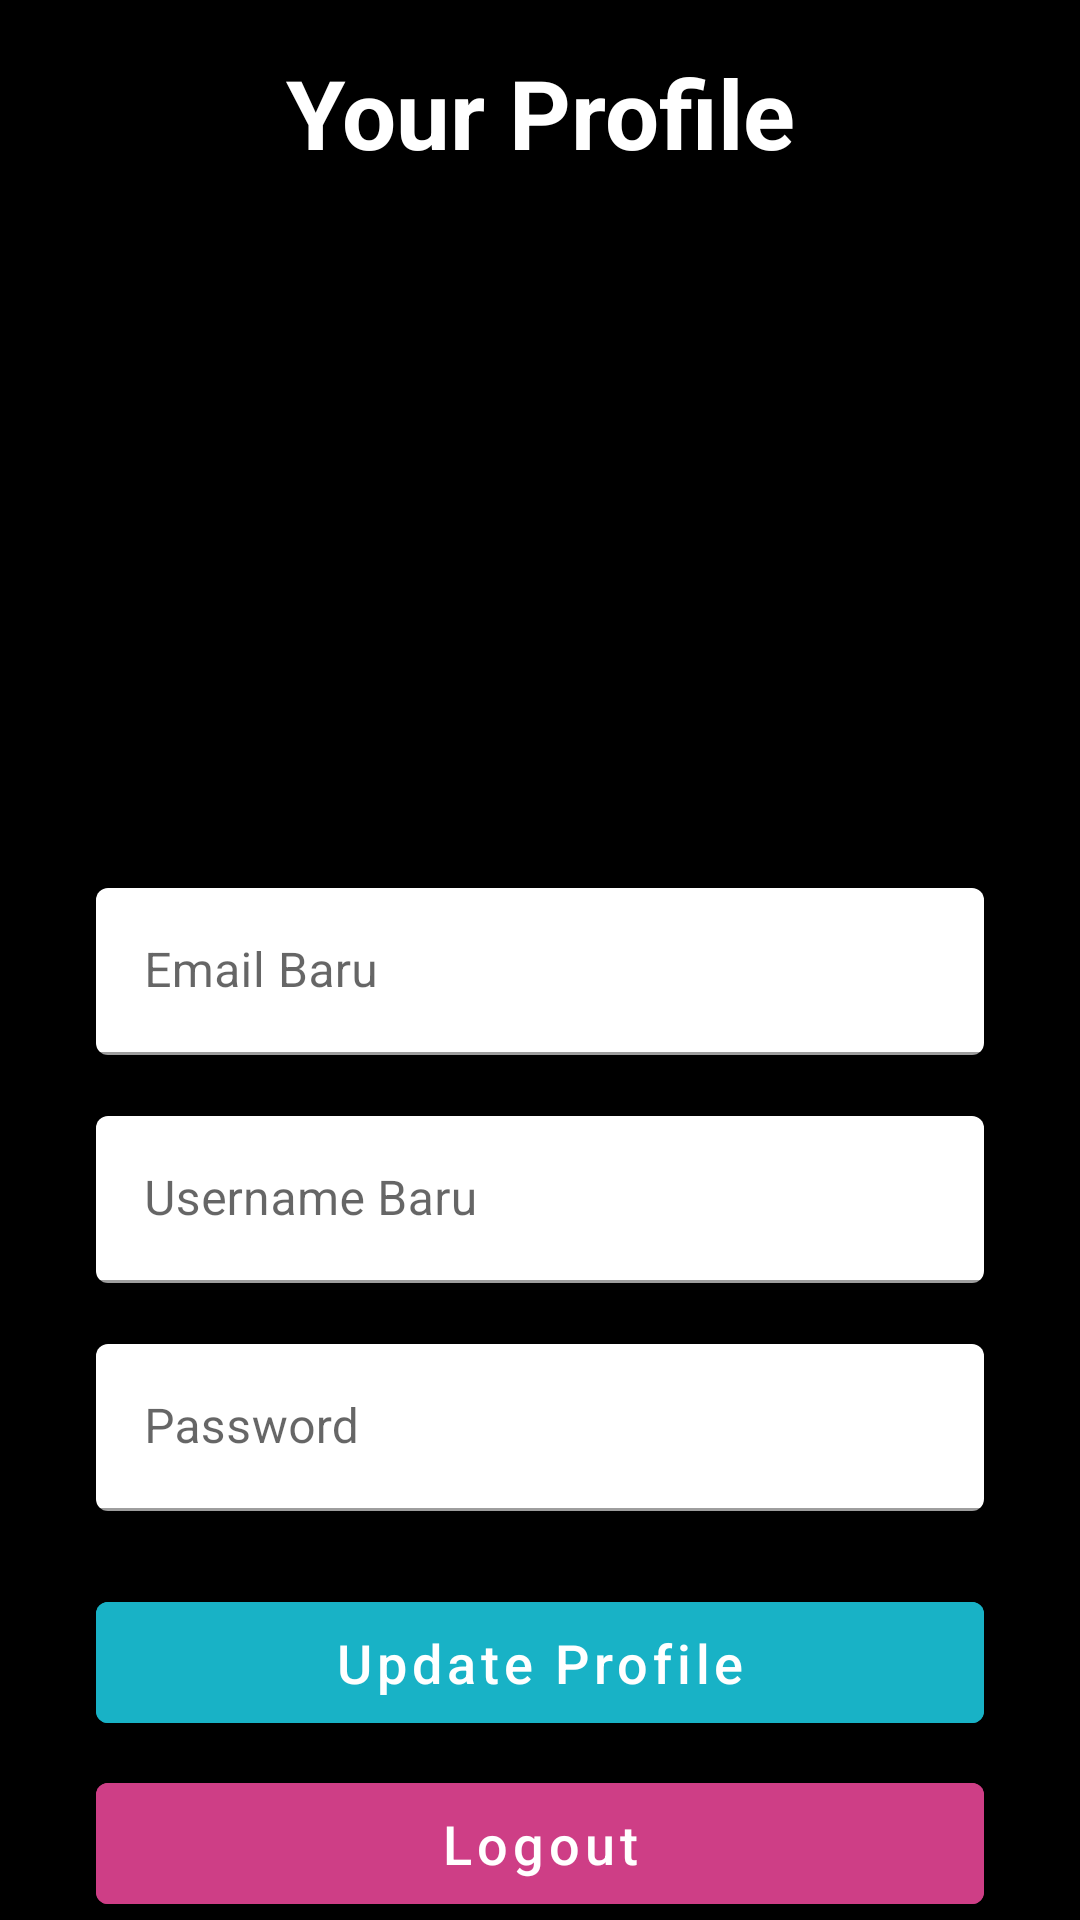

This screen was rendered from an Android layout file. Write that file and the resources it references.
<!-- AndroidManifest.xml: application theme Theme.Movie -->
<!-- res/layout/fragment_profile.xml -->
<?xml version="1.0" encoding="utf-8"?>
<androidx.constraintlayout.widget.ConstraintLayout xmlns:android="http://schemas.android.com/apk/res/android"
    xmlns:tools="http://schemas.android.com/tools"
    xmlns:app="http://schemas.android.com/apk/res-auto"
    android:layout_width="match_parent"
    android:layout_height="match_parent"
    android:background="@color/black"
    tools:context=".fragment.ProfileFragment">

    <ImageView
        android:id="@+id/imageView"
        android:layout_width="wrap_content"
        android:layout_height="wrap_content"
        android:background="@drawable/mockup2"
        android:contentDescription="@string/todo"
        tools:ignore="MissingConstraints" />

    <TextView
        android:id="@+id/masuk"
        android:layout_width="wrap_content"
        android:layout_height="wrap_content"
        android:layout_gravity="center"
        android:gravity="center"
        android:text="Your Profile"
        android:textColor="@color/white"
        android:textSize="32sp"
        android:textStyle="bold"
        android:layout_marginTop="16dp"
        app:layout_constraintEnd_toEndOf="parent"
        app:layout_constraintStart_toStartOf="parent"
        app:layout_constraintTop_toTopOf="parent"
        tools:ignore="MissingConstraints" />

    <ImageView
        android:id="@+id/btn_image"
        android:layout_marginTop="32dp"
        android:layout_width="350px"
        android:layout_height="350px"
        app:layout_constraintEnd_toEndOf="parent"
        app:layout_constraintStart_toStartOf="parent"
        app:layout_constraintTop_toBottomOf="@id/masuk" />

    <androidx.constraintlayout.widget.Guideline
        android:id="@+id/guideline3"
        android:layout_width="wrap_content"
        android:layout_height="wrap_content"
        android:orientation="horizontal"
        app:layout_constraintGuide_begin="280dp" />


    <com.google.android.material.textfield.TextInputLayout
        android:id="@+id/wrap_email"
        style="@style/Widget.MaterialComponents.TextInputLayout.OutlinedBox"
        android:layout_width="match_parent"
        android:layout_height="wrap_content"
        android:layout_marginHorizontal="32dp"
        android:layout_marginTop="16dp"
        app:boxBackgroundMode="filled"
        app:errorEnabled="true"
        app:layout_constraintTop_toBottomOf="@id/guideline3"
        tools:ignore="MissingConstraints">

        <com.google.android.material.textfield.TextInputEditText
            android:id="@+id/et_email"
            android:layout_width="match_parent"
            android:layout_height="wrap_content"
            android:hint="Email Baru" />

    </com.google.android.material.textfield.TextInputLayout>
    

    <com.google.android.material.textfield.TextInputLayout
        android:id="@+id/wrap_username"
        style="@style/Widget.MaterialComponents.TextInputLayout.OutlinedBox"
        android:layout_width="match_parent"
        android:layout_height="wrap_content"
        android:layout_marginHorizontal="32dp"
        app:boxBackgroundMode="filled"
        app:errorEnabled="true"
        app:layout_constraintTop_toBottomOf="@id/wrap_email"
        tools:ignore="MissingConstraints">

        <com.google.android.material.textfield.TextInputEditText
            android:id="@+id/et_username"
            android:layout_width="match_parent"
            android:layout_height="wrap_content"
            android:hint="Username Baru" />

    </com.google.android.material.textfield.TextInputLayout>

    <com.google.android.material.textfield.TextInputLayout
        android:id="@+id/wrap_password"
        style="@style/Widget.MaterialComponents.TextInputLayout.OutlinedBox"
        android:layout_width="match_parent"
        android:layout_height="wrap_content"
        android:layout_marginHorizontal="32dp"
        app:boxBackgroundMode="filled"
        app:errorEnabled="true"
        app:layout_constraintTop_toBottomOf="@id/wrap_username"
        tools:ignore="MissingConstraints">

        <com.google.android.material.textfield.TextInputEditText
            android:id="@+id/et_password"
            android:layout_width="match_parent"
            android:layout_height="wrap_content"
            android:hint="Password" />

    </com.google.android.material.textfield.TextInputLayout>

    <com.google.android.material.button.MaterialButton
        android:id="@+id/btn_update"
        android:layout_width="match_parent"
        android:layout_marginHorizontal="32dp"
        android:layout_height="wrap_content"
        android:padding="8dp"
        android:layout_marginTop="4dp"
        android:layout_gravity="center"
        android:backgroundTint="@color/biru"
        android:text="Update Profile"
        android:textAllCaps="false"
        android:textColor="@color/white"
        android:textSize="18sp"
        app:layout_constraintTop_toBottomOf="@id/wrap_password"
        tools:ignore="MissingConstraints" />

    <com.google.android.material.button.MaterialButton
        android:id="@+id/btn_logout"
        android:layout_width="match_parent"
        android:layout_marginHorizontal="32dp"
        android:layout_height="wrap_content"
        android:layout_marginTop="8dp"
        android:padding="8dp"
        android:layout_gravity="center"
        android:backgroundTint="@color/pink"
        android:text="Logout"
        android:textAllCaps="false"
        android:textColor="@color/white"
        android:textSize="18sp"
        app:layout_constraintTop_toBottomOf="@id/btn_update"
        tools:ignore="MissingConstraints" />

</androidx.constraintlayout.widget.ConstraintLayout>
<!-- resources referenced by this layout -->
<resources>
  <color name="biru">#18B2C6</color>
  <color name="black">#FF000000</color>
  <color name="pink">#CE3E86</color>
  <color name="white">#FFFFFFFF</color>
  <string name="todo">TODO</string>
  <style name="Theme.Movie" parent="Theme.MaterialComponents.DayNight.NoActionBar">
          
          <item name="colorPrimary">@color/purple_500</item>
          <item name="colorPrimaryVariant">@color/purple_700</item>
          <item name="colorOnPrimary">@color/white</item>
          
          <item name="colorSecondary">@color/teal_200</item>
          <item name="colorSecondaryVariant">@color/teal_700</item>
          <item name="colorOnSecondary">@color/black</item>
          
          <item name="android:statusBarColor" tools:targetApi="l">?attr/colorPrimaryVariant</item>
          
      </style>
  <color name="purple_500">#FF6200EE</color>
  <color name="purple_700">#FF3700B3</color>
  <color name="teal_200">#FF03DAC5</color>
  <color name="teal_700">#FF018786</color>
</resources>
